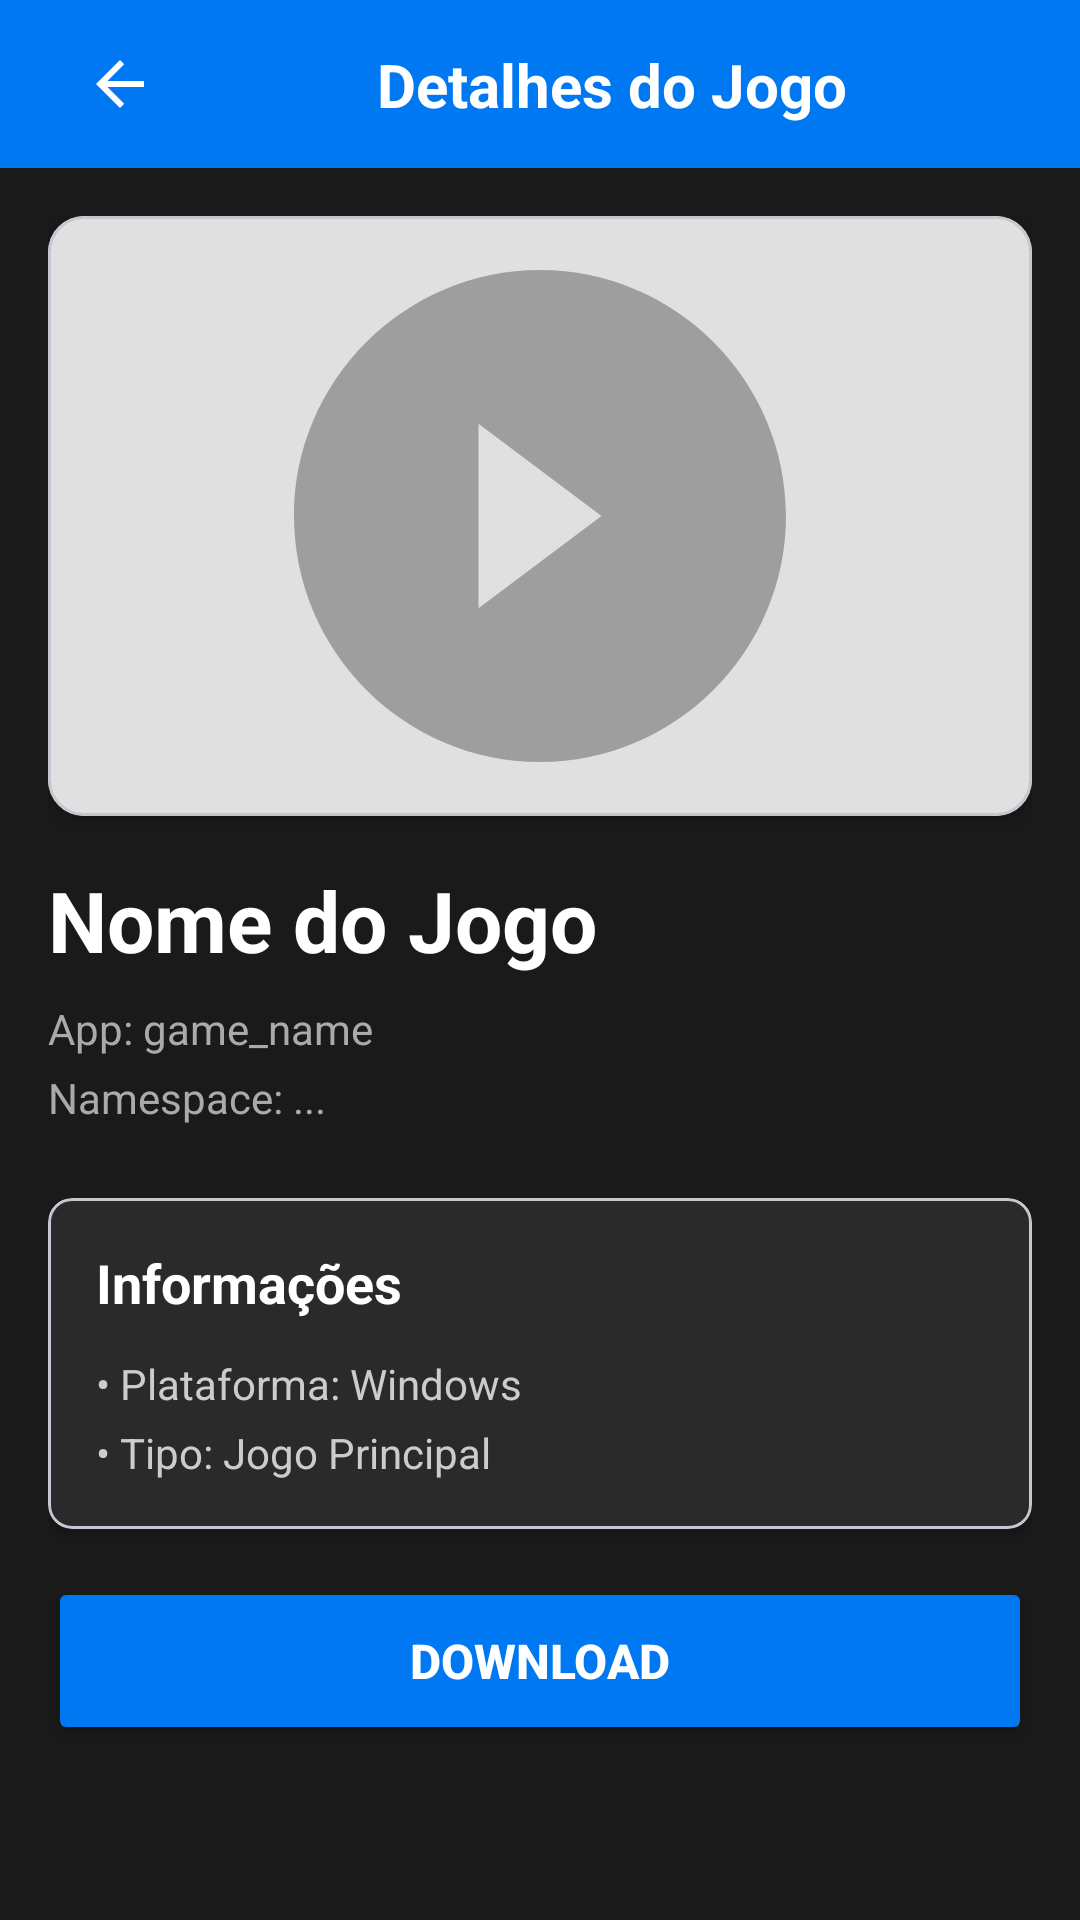

This screen was rendered from an Android layout file. Write that file and the resources it references.
<!-- AndroidManifest.xml: application theme Theme.EpicStore -->
<!-- res/layout/activity_game_details.xml -->
<?xml version="1.0" encoding="utf-8"?>
<androidx.coordinatorlayout.widget.CoordinatorLayout 
    xmlns:android="http://schemas.android.com/apk/res/android"
    xmlns:app="http://schemas.android.com/apk/res-auto"
    android:layout_width="match_parent"
    android:layout_height="match_parent"
    android:background="#1A1A1A">

    <com.google.android.material.appbar.AppBarLayout
        android:layout_width="match_parent"
        android:layout_height="wrap_content"
        android:background="@color/epic_blue"
        android:theme="@style/ThemeOverlay.AppCompat.Dark.ActionBar">

        <androidx.constraintlayout.widget.ConstraintLayout
            android:layout_width="match_parent"
            android:layout_height="56dp"
            android:paddingStart="16dp"
            android:paddingEnd="16dp">

            <ImageView
                android:id="@+id/backButton"
                android:layout_width="48dp"
                android:layout_height="48dp"
                android:padding="12dp"
                android:src="@drawable/ic_arrow_forward"
                android:rotation="180"
                android:contentDescription="Voltar"
                android:clickable="true"
                android:focusable="true"
                android:background="?attr/selectableItemBackgroundBorderless"
                app:layout_constraintStart_toStartOf="parent"
                app:layout_constraintTop_toTopOf="parent"
                app:layout_constraintBottom_toBottomOf="parent"
                app:tint="@android:color/white"/>

            <TextView
                android:layout_width="0dp"
                android:layout_height="wrap_content"
                android:text="Detalhes do Jogo"
                android:textColor="@android:color/white"
                android:textSize="20sp"
                android:textStyle="bold"
                android:gravity="center"
                app:layout_constraintStart_toEndOf="@id/backButton"
                app:layout_constraintEnd_toEndOf="parent"
                app:layout_constraintTop_toTopOf="parent"
                app:layout_constraintBottom_toBottomOf="parent"/>

        </androidx.constraintlayout.widget.ConstraintLayout>

    </com.google.android.material.appbar.AppBarLayout>

    <androidx.core.widget.NestedScrollView
        android:layout_width="match_parent"
        android:layout_height="match_parent"
        app:layout_behavior="@string/appbar_scrolling_view_behavior">

        <LinearLayout
            android:layout_width="match_parent"
            android:layout_height="wrap_content"
            android:orientation="vertical"
            android:padding="16dp">

            <com.google.android.material.card.MaterialCardView
                android:layout_width="match_parent"
                android:layout_height="wrap_content"
                android:layout_marginBottom="16dp"
                app:cardBackgroundColor="#2A2A2A"
                app:cardCornerRadius="12dp"
                app:cardElevation="4dp">

                <ImageView
                    android:id="@+id/gameImage"
                    android:layout_width="match_parent"
                    android:layout_height="200dp"
                    android:scaleType="centerCrop"
                    android:contentDescription="Imagem do jogo"
                    android:src="@drawable/ic_game_placeholder"/>

            </com.google.android.material.card.MaterialCardView>

            <TextView
                android:id="@+id/gameTitle"
                android:layout_width="match_parent"
                android:layout_height="wrap_content"
                android:text="Nome do Jogo"
                android:textColor="@android:color/white"
                android:textSize="28sp"
                android:textStyle="bold"
                android:layout_marginBottom="8dp"/>

            <TextView
                android:id="@+id/gameAppName"
                android:layout_width="match_parent"
                android:layout_height="wrap_content"
                android:text="App: game_name"
                android:textColor="#AAAAAA"
                android:textSize="14sp"
                android:layout_marginBottom="4dp"/>

            <TextView
                android:id="@+id/gameNamespace"
                android:layout_width="match_parent"
                android:layout_height="wrap_content"
                android:text="Namespace: ..."
                android:textColor="#AAAAAA"
                android:textSize="14sp"
                android:layout_marginBottom="24dp"/>

            <com.google.android.material.card.MaterialCardView
                android:layout_width="match_parent"
                android:layout_height="wrap_content"
                android:layout_marginBottom="16dp"
                app:cardBackgroundColor="#2A2A2A"
                app:cardCornerRadius="8dp"
                app:cardElevation="2dp">

                <LinearLayout
                    android:layout_width="match_parent"
                    android:layout_height="wrap_content"
                    android:orientation="vertical"
                    android:padding="16dp">

                    <TextView
                        android:layout_width="match_parent"
                        android:layout_height="wrap_content"
                        android:text="Informações"
                        android:textColor="@android:color/white"
                        android:textSize="18sp"
                        android:textStyle="bold"
                        android:layout_marginBottom="12dp"/>

                    <TextView
                        android:layout_width="match_parent"
                        android:layout_height="wrap_content"
                        android:text="• Plataforma: Windows"
                        android:textColor="#CCCCCC"
                        android:textSize="14sp"
                        android:layout_marginBottom="4dp"/>

                    <TextView
                        android:layout_width="match_parent"
                        android:layout_height="wrap_content"
                        android:text="• Tipo: Jogo Principal"
                        android:textColor="#CCCCCC"
                        android:textSize="14sp"/>

                </LinearLayout>

            </com.google.android.material.card.MaterialCardView>

            <Button
                android:id="@+id/downloadButton"
                android:layout_width="match_parent"
                android:layout_height="56dp"
                android:text="DOWNLOAD"
                android:textColor="@android:color/white"
                android:textSize="16sp"
                android:textStyle="bold"
                android:backgroundTint="@color/epic_blue"
                app:cornerRadius="8dp"/>

        </LinearLayout>

    </androidx.core.widget.NestedScrollView>

</androidx.coordinatorlayout.widget.CoordinatorLayout>
<!-- resources referenced by this layout -->
<resources>
  <color name="epic_blue">#0078F2</color>
  <!-- drawable ic_arrow_forward (drawable) -->
  <vector xmlns:android="http://schemas.android.com/apk/res/android"
      android:width="24dp"
      android:height="24dp"
      android:viewportWidth="24"
      android:viewportHeight="24">
      <path
          android:fillColor="?attr/colorPrimary"
          android:pathData="M12,4l-1.41,1.41L16.17,11H4v2h12.17l-5.58,5.59L12,20l8,-8z"/>
  </vector>
  <!-- drawable ic_game_placeholder (drawable) -->
  <vector xmlns:android="http://schemas.android.com/apk/res/android"
      android:width="64dp"
      android:height="64dp"
      android:viewportWidth="64"
      android:viewportHeight="64">
      <path
          android:fillColor="#E0E0E0"
          android:pathData="M0,0h64v64h-64z"/>
      <path
          android:fillColor="#9E9E9E"
          android:pathData="M32,16c-8.8,0 -16,7.2 -16,16s7.2,16 16,16 16,-7.2 16,-16 -7.2,-16 -16,-16zM28,38v-12l8,6 -8,6z"/>
  </vector>
  <style name="Theme.EpicStore" parent="Base.Theme.EpicStore" />
  <style name="Base.Theme.EpicStore" parent="Theme.Material3.DayNight.NoActionBar">
          <item name="colorPrimary">@color/epic_primary</item>
          <item name="colorSecondary">@color/epic_secondary</item>
          <item name="colorTertiary">@color/epic_tertiary</item>
          <item name="android:statusBarColor">@color/epic_primary</item>
          <item name="windowActionBar">false</item>
          <item name="windowNoTitle">true</item>
      </style>
  <color name="epic_primary">#0078F2</color>
  <color name="epic_secondary">#00A8E1</color>
  <color name="epic_tertiary">#8B5CF6</color>
</resources>
